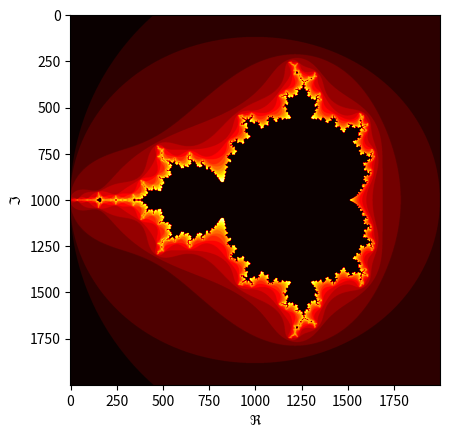

Write the Python code that produced this figure.
import numpy as np
import matplotlib.pyplot as plt


def mandelbrot(N, max_iter=100, bits=32):
    if bits==32:
        r_d_type = np.float32
        i_d_type = np.complex64
    else:
        r_d_type = np.float64
        i_d_type = np.complex128

    Rs = np.linspace(-2, 1, N, dtype=r_d_type).reshape((1, N))
    Is = np.linspace(-1.5, 1.5, N,dtype=r_d_type).reshape((N, 1))
    c = Rs + 1j * Is

    z = np.zeros(c.shape, dtype=i_d_type)
    _iters = np.zeros(z.shape, dtype=int)
    m = np.full(c.shape, True, dtype=bool)

    for i in range(max_iter):
        z[m] = z[m]**2 + c[m]
        diverged = np.greater(np.abs(z), 2, out=np.full(c.shape, False), where=m)
        _iters[diverged] = i
        m[np.abs(z) > 2] = False

    return _iters


if __name__ == "__main__":
    iters = mandelbrot(2000, max_iter=20)
    colormap = plt.cm.hot
    plt.imshow(iters, cmap=colormap)
    plt.ylabel(r"$\Im$")
    plt.xlabel(r"$\Re$")
